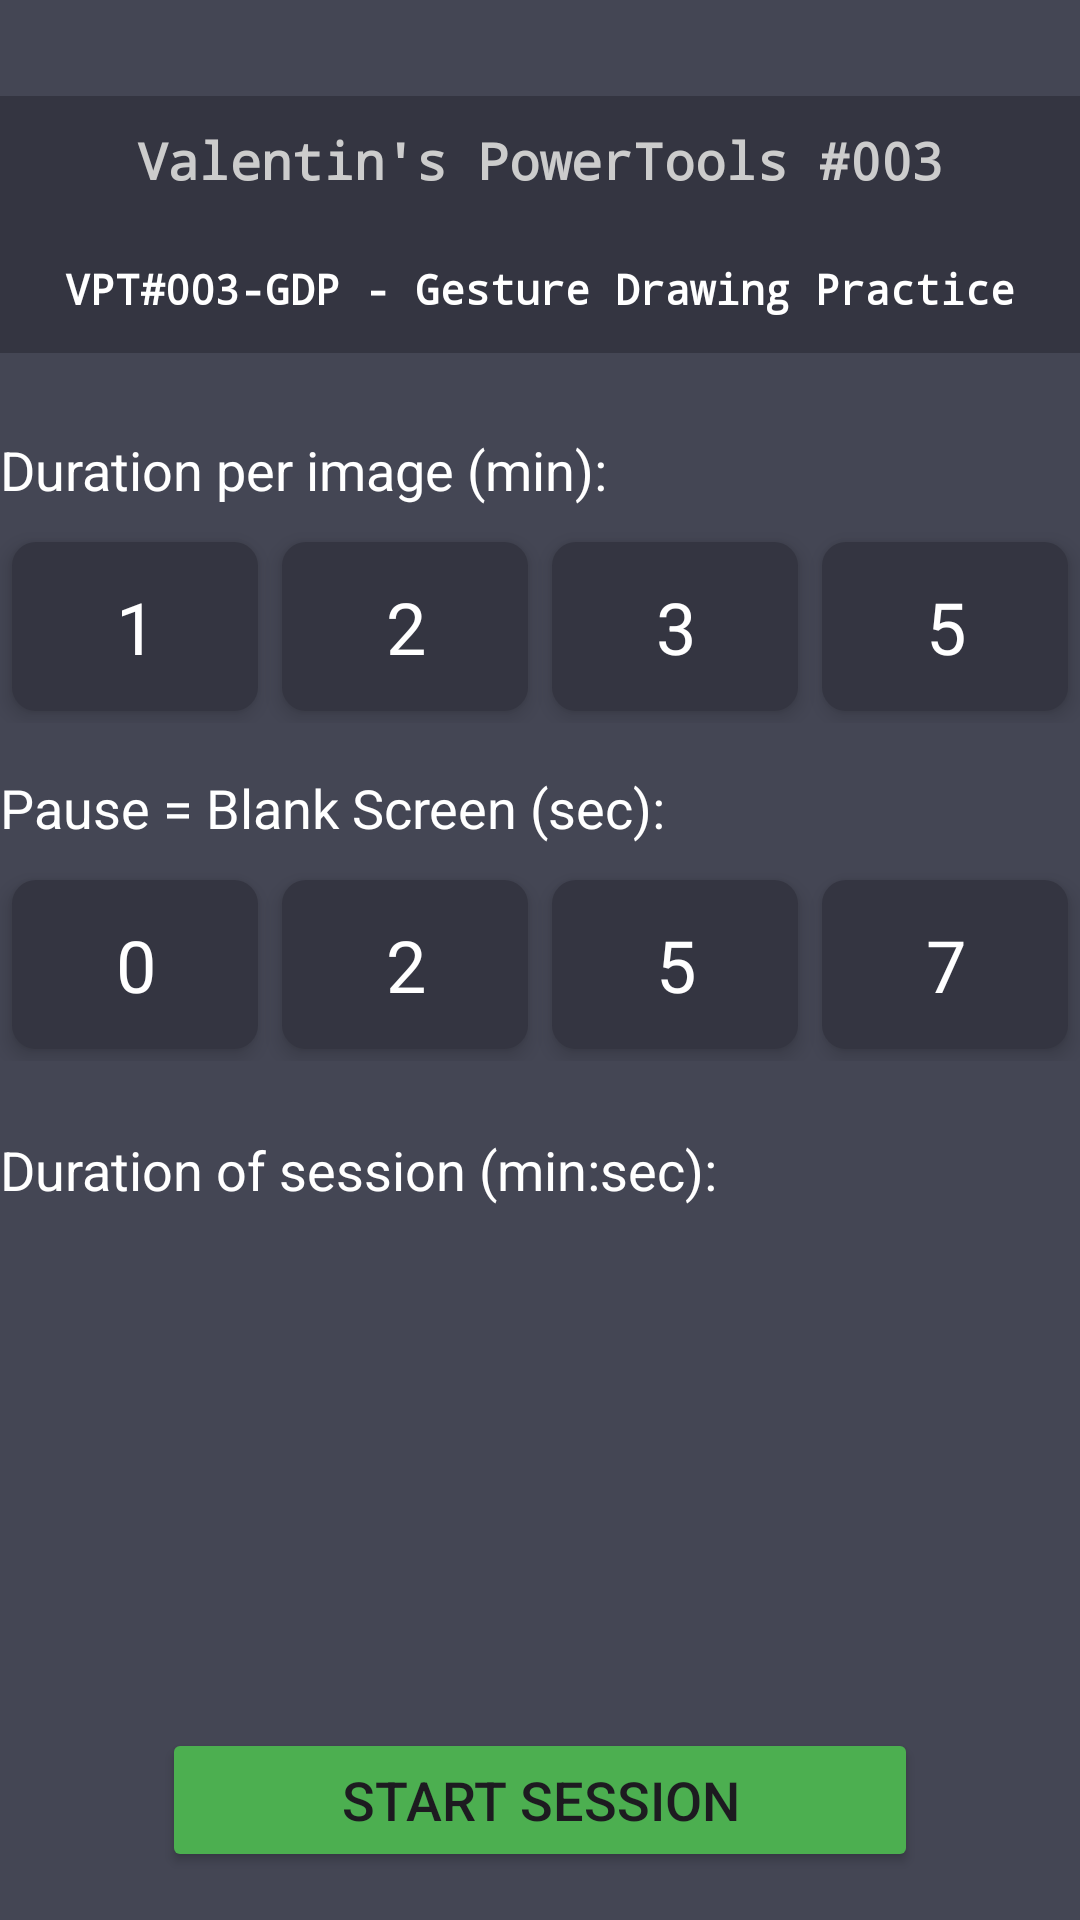

Layout XML and referenced resources for this Android screen:
<!-- AndroidManifest.xml: application theme Theme.VPTGestureDrawing -->
<!-- res/layout/settongs.xml -->
<?xml version="1.0" encoding="utf-8"?>
<androidx.constraintlayout.widget.ConstraintLayout
    xmlns:android="http://schemas.android.com/apk/res/android"
    xmlns:app="http://schemas.android.com/apk/res-auto"
    android:layout_width="match_parent"
    android:layout_height="match_parent"
    android:background="#444654"

    >
    <TextView
        android:id="@+id/titleBar1"
        android:layout_width="0dp"
        android:layout_height="0dp"
        android:layout_marginTop="32dp"
        android:background="#343541"
        android:fontFamily="monospace"
        android:gravity="center"
        android:maxLines="1"
        android:padding="10dp"
        android:text="@string/powertools"
        android:textColor="#CCCCCC"
        android:textStyle="bold"
        app:autoSizeMaxTextSize="304sp"
        app:autoSizeMinTextSize="8sp"
        app:autoSizeStepGranularity="1sp"
        app:autoSizeTextType="uniform"
        app:layout_constraintBottom_toTopOf="@+id/titleBar2"
        app:layout_constraintEnd_toEndOf="parent"
        app:layout_constraintHeight_percent="0.067"
        app:layout_constraintStart_toStartOf="parent"
        app:layout_constraintTop_toTopOf="parent" />

    <TextView
        android:id="@+id/titleBar2"
        android:layout_width="0dp"
        android:layout_height="0dp"
        android:layout_marginBottom="1dp"
        android:background="#343541"
        android:fontFamily="monospace"
        android:gravity="center"
        android:padding="10dp"
        android:text="@string/app_name"
        android:textColor="#FFFFFF"
        android:textStyle="bold"
        app:autoSizeMaxTextSize="30sp"
        app:autoSizeMinTextSize="10sp"
        app:autoSizeStepGranularity="1sp"
        app:autoSizeTextType="uniform"
        app:layout_constraintBottom_toTopOf="@+id/space1"
        app:layout_constraintEnd_toEndOf="parent"
        app:layout_constraintHeight_percent="0.067"
        app:layout_constraintStart_toStartOf="parent"
        app:layout_constraintTop_toBottomOf="@+id/titleBar1" />

    <Space
        android:id="@+id/space1"
        android:layout_width="0dp"
        android:layout_height="0dp"
        app:layout_constraintBottom_toTopOf="@+id/durationLabel"
        app:layout_constraintEnd_toEndOf="parent"
        app:layout_constraintHeight_percent="0.04"
        app:layout_constraintStart_toStartOf="parent"
        app:layout_constraintTop_toBottomOf="@+id/titleBar2" />
    <TextView
        android:id="@+id/durationLabel"
        android:layout_width="wrap_content"
        android:layout_height="wrap_content"
        android:text="@string/duration_min"
        android:textColor="#FFFFFF"
        android:textSize="18sp"
        app:layout_constraintTop_toBottomOf="@id/space1"
        app:layout_constraintStart_toStartOf="parent"/>

    <RadioGroup
        android:id="@+id/durationRadioGroup"
        android:layout_width="0dp"
        android:layout_height="wrap_content"
        android:orientation="horizontal"
        app:layout_constraintTop_toBottomOf="@id/durationLabel"
        app:layout_constraintStart_toStartOf="parent"
        app:layout_constraintEnd_toEndOf="parent"
        android:layout_marginTop="8dp">

        <RadioButton
            android:id="@+id/duration1"
            android:layout_width="0dp"
            android:layout_height="wrap_content"
            android:layout_weight="1"
            android:text="1"
            android:textColor="#FFFFFF"
            android:textSize="24sp"
            android:button="@null"
            android:background="@drawable/custom_radio_selector"
            android:elevation="4dp"
            android:gravity="center"
            android:padding="12dp"
            android:layout_margin="4dp"/>

        <RadioButton
            android:id="@+id/duration2"
            android:layout_width="0dp"
            android:layout_height="wrap_content"
            android:layout_weight="1"
            android:text="2"
            android:textColor="#FFFFFF"
            android:textSize="24sp"
            android:button="@null"
            android:background="@drawable/custom_radio_selector"
            android:elevation="4dp"
            android:gravity="center"
            android:padding="12dp"
            android:layout_margin="4dp"/>

        <RadioButton
            android:id="@+id/duration3"
            android:layout_width="0dp"
            android:layout_height="wrap_content"
            android:layout_weight="1"
            android:text="3"
            android:textColor="#FFFFFF"
            android:textSize="24sp"
            android:button="@null"
            android:background="@drawable/custom_radio_selector"
            android:elevation="4dp"
            android:gravity="center"
            android:padding="12dp"
            android:layout_margin="4dp"/>

        <RadioButton
            android:id="@+id/duration5"
            android:layout_width="0dp"
            android:layout_height="wrap_content"
            android:layout_weight="1"
            android:text="5"
            android:textColor="#FFFFFF"
            android:textSize="24sp"
            android:button="@null"
            android:background="@drawable/custom_radio_selector"
            android:elevation="4dp"
            android:gravity="center"
            android:padding="12dp"
            android:layout_margin="4dp"/>
    </RadioGroup>

    <TextView
        android:id="@+id/pauseLabel"
        android:layout_width="wrap_content"
        android:layout_height="wrap_content"
        android:text="@string/pause_sec"
        android:textColor="#FFFFFF"
        android:textSize="18sp"
        app:layout_constraintTop_toBottomOf="@id/durationRadioGroup"
        app:layout_constraintStart_toStartOf="parent"
        android:layout_marginTop="16dp"/>

    <RadioGroup
        android:id="@+id/pauseRadioGroup"
        android:layout_width="0dp"
        android:layout_height="wrap_content"
        android:orientation="horizontal"
        app:layout_constraintTop_toBottomOf="@id/pauseLabel"
        app:layout_constraintStart_toStartOf="parent"
        app:layout_constraintEnd_toEndOf="parent"
        android:layout_marginTop="8dp">

        <RadioButton
            android:id="@+id/pause0"
            android:layout_width="0dp"
            android:layout_height="wrap_content"
            android:layout_weight="1"
            android:text="0"
            android:textColor="#FFFFFF"
            android:textSize="24sp"
            android:button="@null"
            android:background="@drawable/custom_radio_selector"
            android:elevation="4dp"
            android:gravity="center"
            android:padding="12dp"
            android:layout_margin="4dp"/>

        <RadioButton
            android:id="@+id/pause2"
            android:layout_width="0dp"
            android:layout_height="wrap_content"
            android:layout_weight="1"
            android:text="2"
            android:textColor="#FFFFFF"
            android:textSize="24sp"
            android:button="@null"
            android:background="@drawable/custom_radio_selector"
            android:elevation="4dp"
            android:gravity="center"
            android:padding="12dp"
            android:layout_margin="4dp"/>

        <RadioButton
            android:id="@+id/pause5"
            android:layout_width="0dp"
            android:layout_height="wrap_content"
            android:layout_weight="1"
            android:text="5"
            android:textColor="#FFFFFF"
            android:textSize="24sp"
            android:button="@null"
            android:background="@drawable/custom_radio_selector"
            android:elevation="4dp"
            android:gravity="center"
            android:padding="12dp"
            android:layout_margin="4dp"/>

        <RadioButton
            android:id="@+id/pause7"
            android:layout_width="0dp"
            android:layout_height="wrap_content"
            android:layout_weight="1"
            android:text="7"
            android:textColor="#FFFFFF"
            android:textSize="24sp"
            android:button="@null"
            android:background="@drawable/custom_radio_selector"
            android:elevation="4dp"
            android:gravity="center"
            android:padding="12dp"
            android:layout_margin="4dp"/>
    </RadioGroup>
    <TextView
        android:id="@+id/sessionDurationTextView3"
        android:layout_width="wrap_content"
        android:layout_height="wrap_content"
        android:text="@string/session_duration"
        android:textColor="#FFFFFF"
        android:textSize="18sp"
        app:layout_constraintTop_toBottomOf="@id/pauseRadioGroup"
        app:layout_constraintStart_toStartOf="parent"
        android:layout_marginTop="24dp"/>

    <Button
        android:id="@+id/startSessionButton"
        android:layout_width="0dp"
        android:layout_height="wrap_content"
        android:text="@string/start_session"
        android:textSize="18sp"
        android:backgroundTint="#4CAF50"
        app:layout_constraintWidth_percent="0.7"
        app:layout_constraintBottom_toBottomOf="parent"
        app:layout_constraintStart_toStartOf="parent"
        app:layout_constraintEnd_toEndOf="parent"
        android:layout_marginBottom="16dp"/>

</androidx.constraintlayout.widget.ConstraintLayout>
<!-- resources referenced by this layout -->
<resources>
  <!-- drawable custom_radio_selector (drawable) -->
  <?xml version="1.0" encoding="utf-8"?>
  <selector xmlns:android="http://schemas.android.com/apk/res/android">
      <item android:state_checked="true">
          <layer-list>
              <item>
                  <shape android:shape="rectangle">
                      <solid android:color="#006666" />
                      <corners android:radius="8dp" />
                  </shape>
              </item>
              <item>
                  <shape android:shape="rectangle">
                      <stroke
                          android:width="1.75dp"
                          android:color="#FF0000" />
                      <corners android:radius="8dp" />
                  </shape>
              </item>
          </layer-list>
      </item>
      <item android:state_checked="false">
          <shape android:shape="rectangle">
              <solid android:color="#343541" />
              <corners android:radius="8dp" />
          </shape>
      </item>
  </selector>
  <string name="app_name">VPT#003-GDP - Gesture Drawing Practice</string>
  <string name="duration_min">Duration per image (min):</string>
  <string name="pause_sec">Pause = Blank Screen (sec):</string>
  <string name="powertools">Valentin\'s PowerTools #003</string>
  <string name="session_duration">Duration of session (min:sec):</string>
  <string name="start_session">Start Session</string>
  <style name="Theme.VPTGestureDrawing" parent="Base.Theme.VPTGestureDrawing" />
  <style name="Base.Theme.VPTGestureDrawing" parent="Theme.Material3.DayNight.NoActionBar">
          
          
      </style>
</resources>
